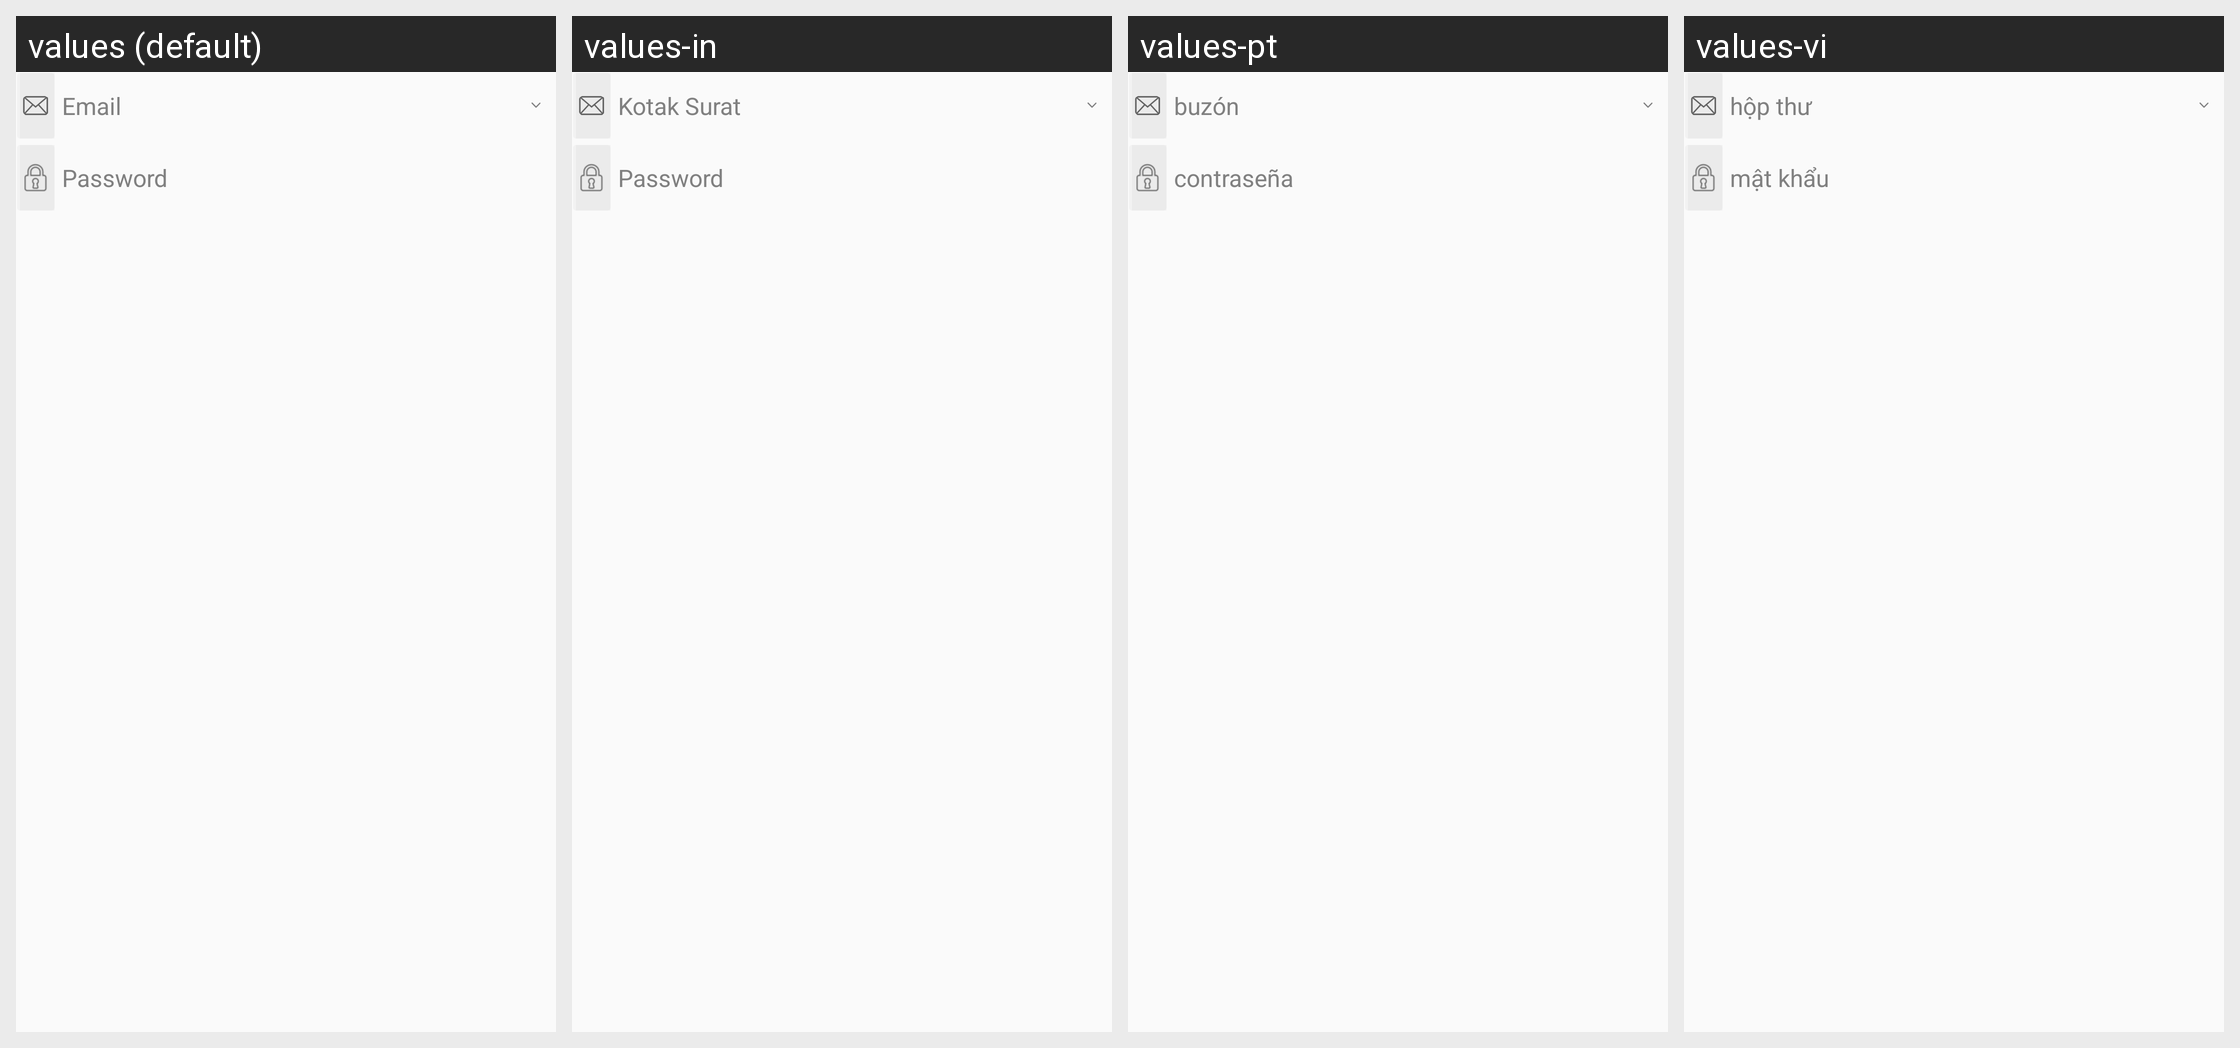

This grid shows one Android layout under several languages. Give, for every string resource on the screen, its name, the default text and each shown locale's text.
Android screen res/layout/hw_view_login_email_with_password.xml rendered under 4 locales, left to right: values (default), values-in, values-pt, values-vi. Device: Nexus 5 (rendered at 1080×1920; each locale shown at half size, 540×960, under a caption strip naming it); theme MyFullScreen.
Other locales in the repository, not shown: values-af, values-ar, values-cs, values-de-rDE, values-en-rSG, values-en-rUS, values-es, values-fi, values-fr, values-fr-rCA, values-fr-rFR, values-gu, values-hi, values-hr, values-it, values-iw, values-ja, values-ko, values-ko-rKR, values-mr, values-nl, values-pa, values-pt-rPT, values-ro, values-ru, values-ru-rRU, values-th, values-th-rTH, values-tr, values-tr-rTR, values-zh-rCN, values-zh-rHK, values-zh-rTW.
Strings drawn on this screen, with the default value and each locale's value (text and hints the layout hard-codes, and strings that could not be matched under every locale, appear in the picture but are not listed):

hw_inputBox_email_hint
  values: Email
  values-in: Kotak Surat
  values-pt: buzón
  values-vi: hộp thư

hw_inputBox_password_hint
  values: Password
  values-in: Password
  values-pt: contraseña
  values-vi: mật khẩu
